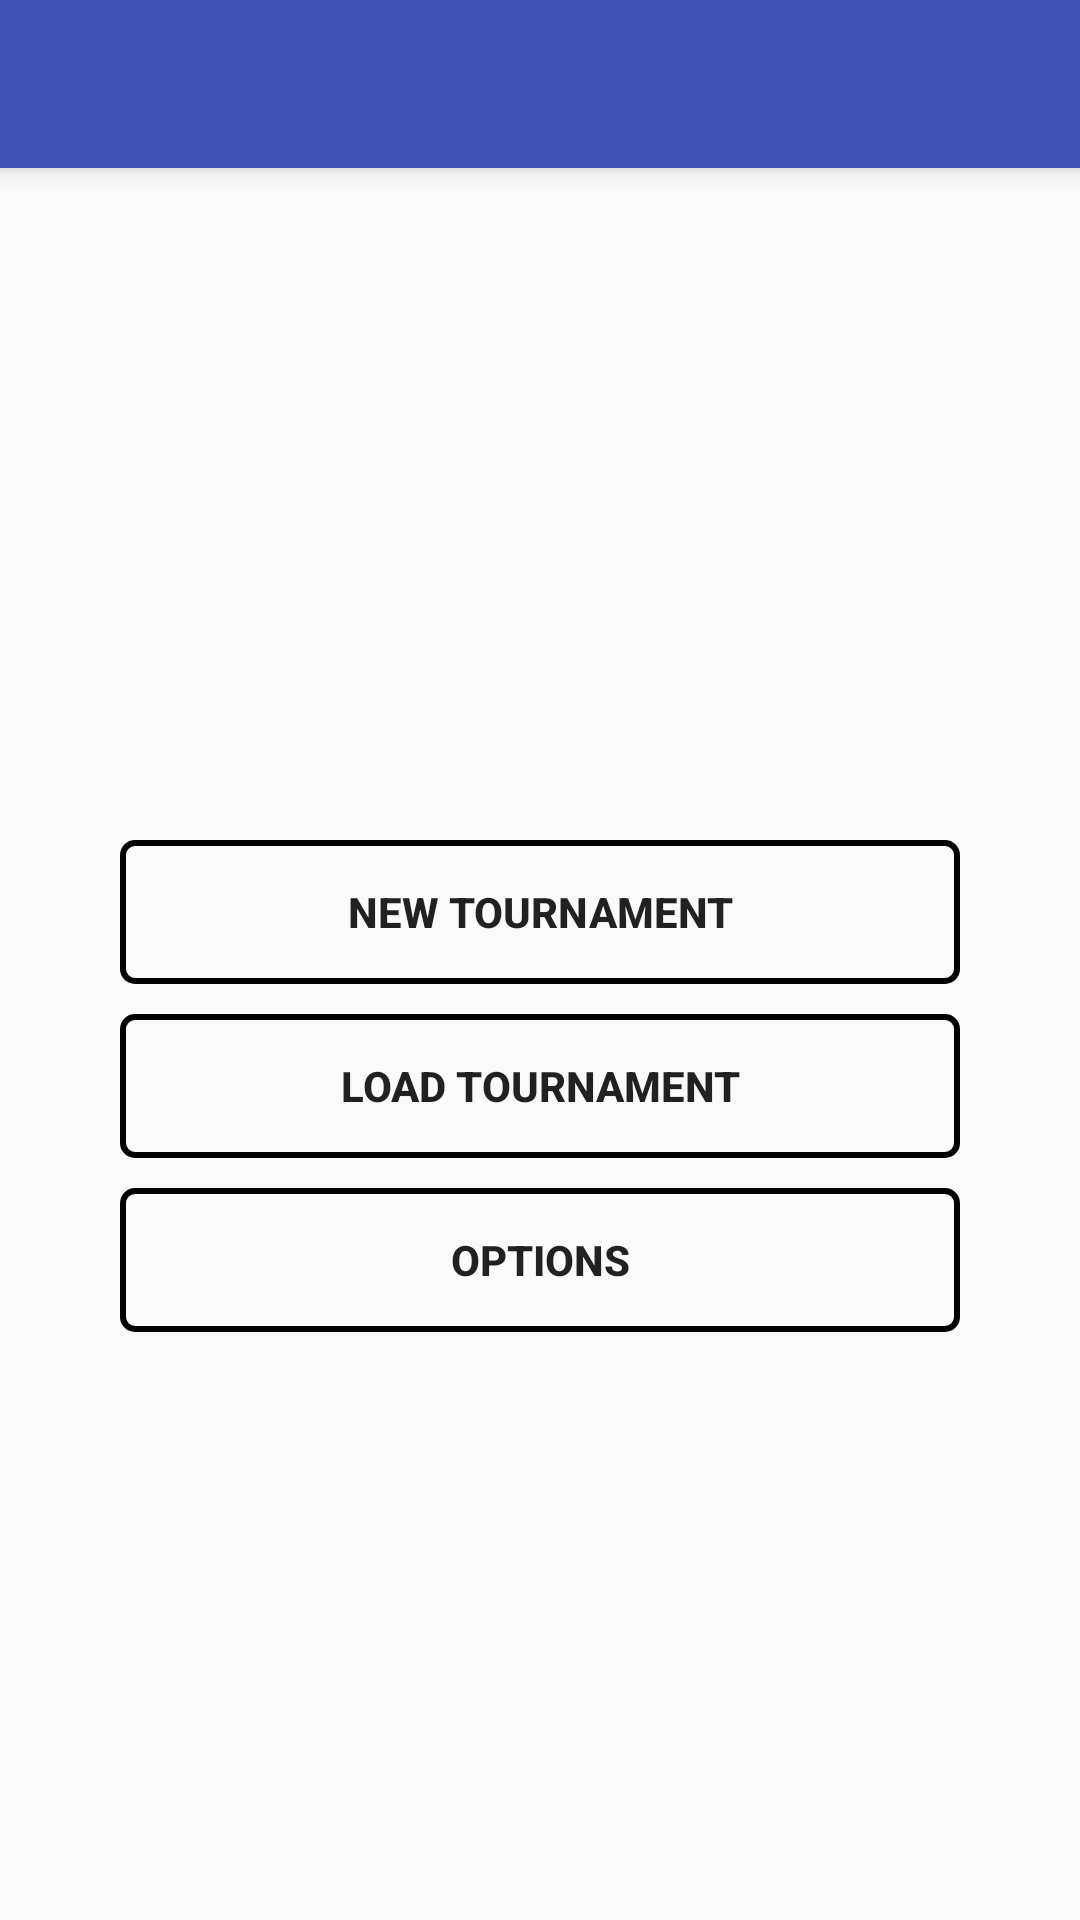

The Android layout XML behind this screen, and the referenced resources:
<!-- AndroidManifest.xml: application theme AppTheme -->
<!-- res/layout/activity_home.xml -->
<?xml version="1.0" encoding="utf-8"?>
<RelativeLayout xmlns:android="http://schemas.android.com/apk/res/android"
    android:orientation="vertical" android:layout_width="match_parent"
    android:layout_height="match_parent"
    >
    <include layout="@layout/toolbar"/>

    <ImageView
        android:id="@+id/img_logo"
        android:layout_width="150dp"
        android:layout_height="150dp"
        android:layout_centerHorizontal="true"
        android:src="@drawable/football"
        android:layout_marginTop="100dp"/>

    <Button
        android:id="@+id/btn_createNewTournament"
        android:layout_below="@id/img_logo"
        android:background="@drawable/button_custom"
        android:layout_width="match_parent"
        android:layout_height="wrap_content"
        android:textStyle="bold"
        android:layout_marginBottom="10dp"
        android:layout_marginLeft="40dp"
        android:layout_marginRight="40dp"
        android:layout_marginTop="30dp"
        android:text="New Tournament" />

    <Button
        android:id="@+id/btn_loadTournament"
        android:layout_below="@id/btn_createNewTournament"
        android:background="@drawable/button_custom"
        android:layout_width="match_parent"
        android:layout_height="wrap_content"
        android:textStyle="bold"
        android:layout_marginBottom="10dp"
        android:layout_marginLeft="40dp"
        android:layout_marginRight="40dp"
        android:text="Load Tournament" />

    <Button
        android:id="@+id/btn_options"
        android:background="@drawable/button_custom"
        android:layout_below="@id/btn_loadTournament"
        android:layout_width="match_parent"
        android:layout_height="wrap_content"
        android:textStyle="bold"
        android:layout_marginLeft="40dp"
        android:layout_marginRight="40dp"
        android:text="Options" />
</RelativeLayout>
<!-- res/layout/toolbar.xml (included above) -->
<?xml version="1.0" encoding="utf-8"?>
<android.support.v7.widget.Toolbar xmlns:android="http://schemas.android.com/apk/res/android"
    android:id="@+id/toolbar"
    android:layout_width="match_parent"
    android:layout_height="wrap_content"
    android:background="?attr/colorPrimary"
    android:elevation="5dp"
    android:minHeight="?attr/actionBarSize">

</android.support.v7.widget.Toolbar>
<!-- resources referenced by this layout -->
<resources>
  <!-- drawable button_custom (drawable) -->
  <?xml version="1.0" encoding="utf-8"?>
  <selector xmlns:android="http://schemas.android.com/apk/res/android">
  
  <item>
      <shape>
          <stroke android:width="2dp" android:color="#000000" />
  
          <solid android:color="@android:color/transparent" />
  
          <padding android:left="7dp"
              android:top="7dp"
              android:right="7dp"
              android:bottom="7dp" />
  
          <corners
              android:bottomLeftRadius="4dp"
              android:bottomRightRadius="4dp"
              android:topLeftRadius="4dp"
              android:topRightRadius="4dp" />
      </shape>
  </item>
  
  </selector>
  <style name="AppTheme" parent="Theme.AppCompat.Light.NoActionBar">
          
          <item name="colorPrimary">@color/colorPrimary</item>
          <item name="colorPrimaryDark">@color/colorPrimaryDark</item>
          <item name="colorAccent">@color/colorAccent</item>
      </style>
  <color name="colorPrimary">#3F51B5</color>
  <color name="colorPrimaryDark">#303F9F</color>
  <color name="colorAccent">#FF4081</color>
</resources>
